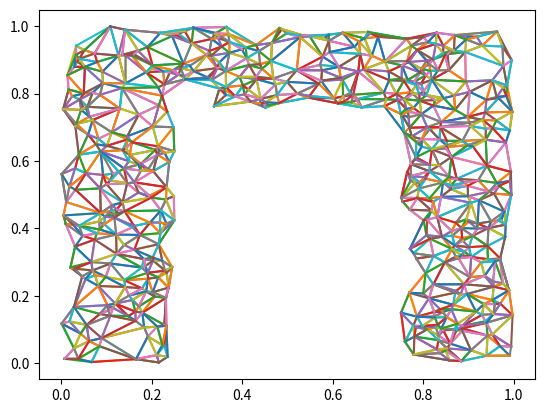

Write the Python code that produced this figure.
import numpy as np
from scipy.spatial import Delaunay
import matplotlib.pyplot as plt
import random

maxdist=.1

points=[[random.random(),random.random()] for x in range(1000)]
points=np.array([x for x in points if x[0]<.25 or x[0]>.75 or x[1]>.75])
tri = Delaunay(points).simplices

def dist(line):
    x=line[0][0]-line[0][1]
    y=line[1][0]-line[1][1]
    return x*x+y*y

def plotSimplices(tri,points,maxdist):
    for s in tri:
        for x in [[0,1],[0,2],[1,2]]:
            line=([points[s][x[0]][0],points[s][x[1]][0]],[points[s][x[0]][1],points[s][x[1]][1]])
            if dist(line)<maxdist*maxdist:
                plt.plot(line[0],line[1])
    plt.show()

plotSimplices(tri,points,maxdist)

